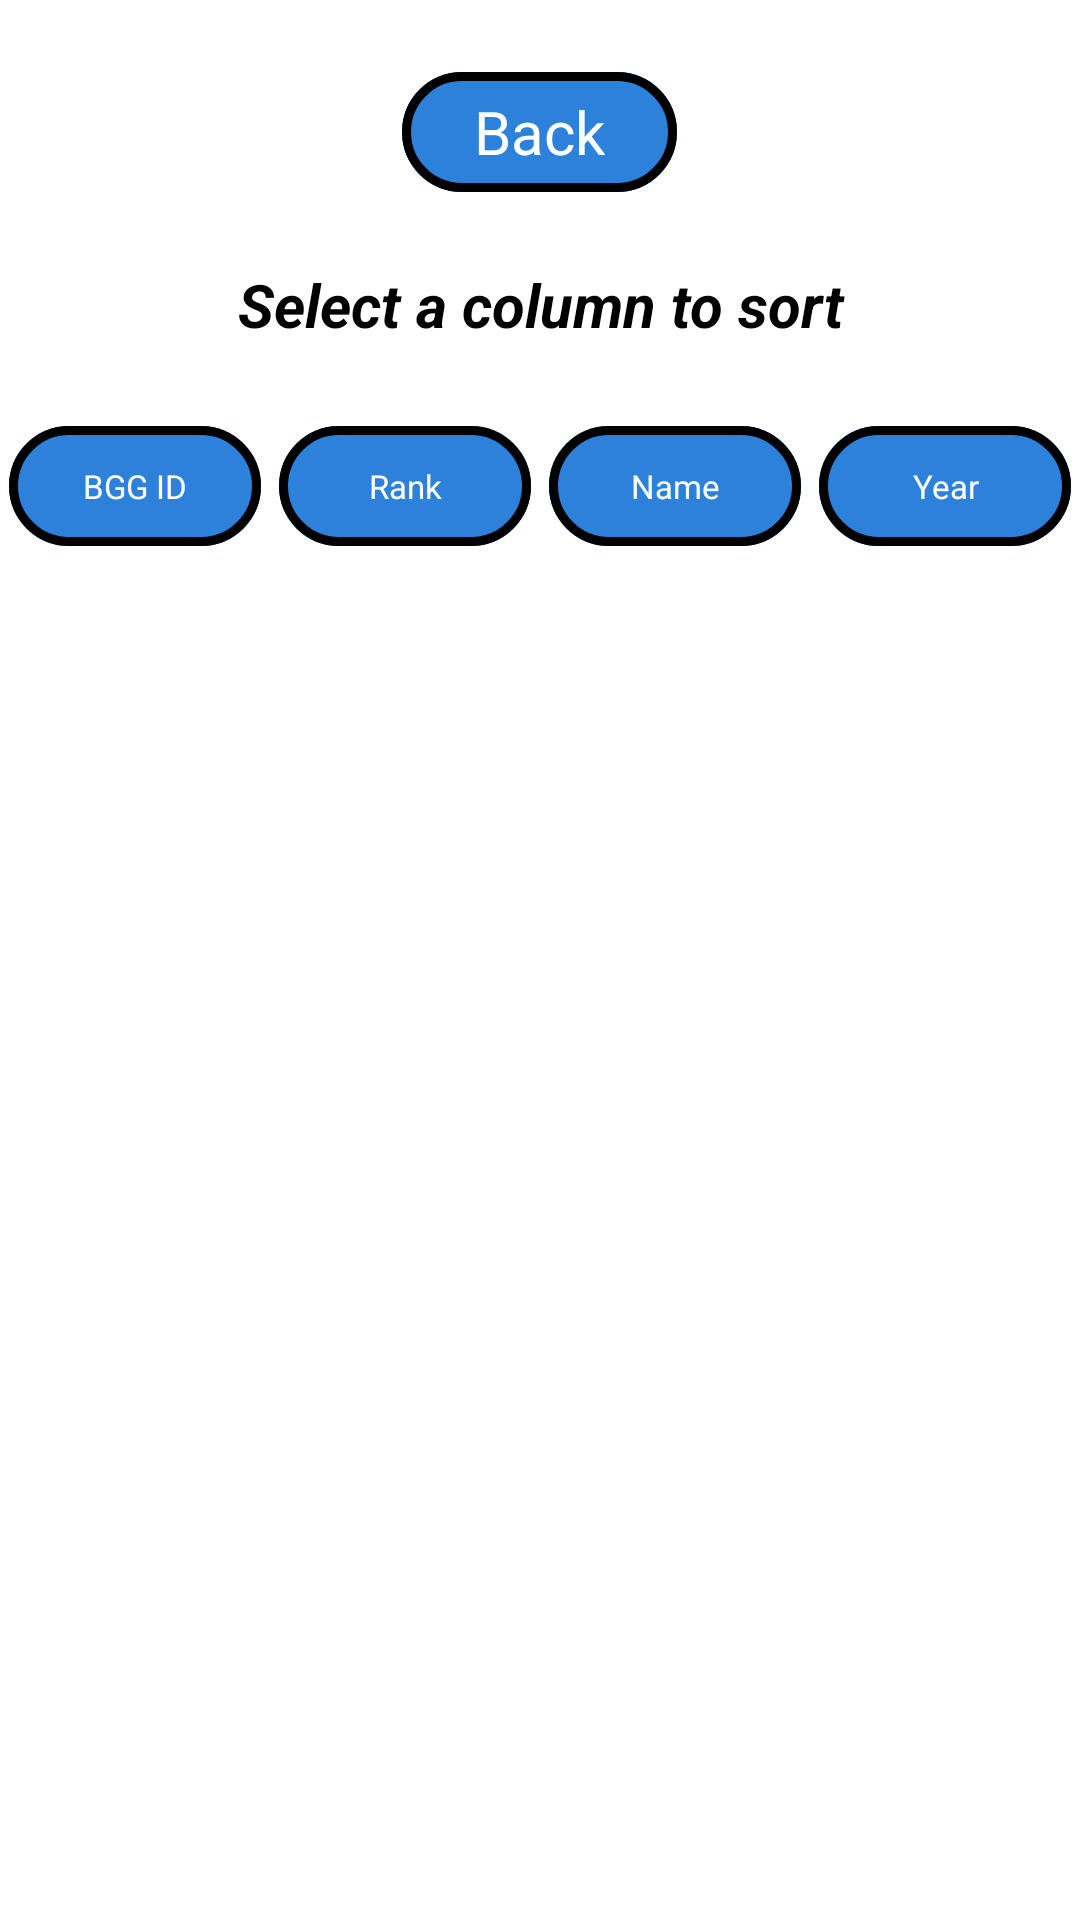

Android layout source for this screen:
<!-- AndroidManifest.xml: application theme Theme.BoardGameCollector -->
<!-- res/layout/fragment_game_list.xml -->
<?xml version="1.0" encoding="utf-8"?>
<LinearLayout xmlns:android="http://schemas.android.com/apk/res/android"
    xmlns:app="http://schemas.android.com/apk/res-auto"
    xmlns:tools="http://schemas.android.com/tools"
    android:id="@+id/mainLayoutGL"
    android:layout_width="match_parent"
    android:layout_height="match_parent"
    android:gravity="center"
    android:orientation="vertical"
    tools:context=".GameListFragment">

    <LinearLayout
        android:id="@+id/topLayoutGL"
        android:layout_width="match_parent"
        android:layout_height="wrap_content"
        android:orientation="vertical">

        <Button
            android:id="@+id/toSUMButtonGL"
            style="@style/Widget.Material3.Button"
            android:layout_width="wrap_content"
            android:layout_height="match_parent"
            android:layout_gravity="center"
            android:layout_marginTop="20dp"
            android:layout_weight="1"
            android:backgroundTint="#2C81DB"
            android:backgroundTintMode="src_in"
            android:text="Back"
            android:textColor="@color/white"
            android:textSize="20dp"
            app:strokeColor="@color/black"
            app:strokeWidth="3dp" />

        <TextView
            android:id="@+id/textView"
            android:layout_width="match_parent"
            android:layout_height="wrap_content"
            android:layout_marginTop="20dp"
            android:layout_weight="1"
            android:gravity="center"
            android:text="Select a column to sort"
            android:textColor="@color/black"
            android:textSize="20sp"
            android:textStyle="bold|italic" />

        <LinearLayout
            android:id="@+id/buttonsLayoutGL"
            android:layout_width="match_parent"
            android:layout_height="match_parent"
            android:layout_marginVertical="20dp"
            android:layout_weight="1">

            <Button
                android:id="@+id/bggIDSortButtonGL"
                style="@style/Widget.Material3.Button"
                android:layout_width="match_parent"
                android:layout_height="wrap_content"
                android:layout_margin="3dp"
                android:layout_weight="1"
                android:backgroundTint="#2C81DB"
                android:backgroundTintMode="src_in"
                android:gravity="center"
                android:text="BGG ID"
                android:textColor="@color/white"
                android:textSize="11dp"
                app:strokeColor="@color/black"
                app:strokeWidth="3dp" />

            <Button
                android:id="@+id/rankSortButtonGL"
                style="@style/Widget.Material3.Button"
                android:layout_width="match_parent"
                android:layout_height="wrap_content"
                android:layout_margin="3dp"
                android:layout_weight="1"
                android:backgroundTint="#2C81DB"
                android:backgroundTintMode="src_in"
                android:gravity="center"
                android:text="Rank"
                android:textColor="@color/white"
                android:textSize="11dp"
                app:strokeColor="@color/black"
                app:strokeWidth="3dp" />

            <Button
                android:id="@+id/nameSortButtonGL"
                style="@style/Widget.Material3.Button"
                android:layout_width="match_parent"
                android:layout_height="wrap_content"
                android:layout_margin="3dp"
                android:layout_weight="1"
                android:backgroundTint="#2C81DB"
                android:backgroundTintMode="src_in"
                android:gravity="center"
                android:text="Name"
                android:textColor="@color/white"
                android:textSize="11dp"
                app:strokeColor="@color/black"
                app:strokeWidth="3dp" />

            <Button
                android:id="@+id/releaseSortButtonGL"
                style="@style/Widget.Material3.Button"
                android:layout_width="match_parent"
                android:layout_height="wrap_content"
                android:layout_margin="3dp"
                android:layout_weight="1"
                android:backgroundTint="#2C81DB"
                android:backgroundTintMode="src_in"
                android:gravity="center"
                android:text="Year"
                android:textColor="@color/white"
                android:textSize="11dp"
                app:strokeColor="@color/black"
                app:strokeWidth="3dp" />

        </LinearLayout>

        <TextView
            android:id="@+id/sortTypeTextGL"
            android:layout_width="match_parent"
            android:layout_height="wrap_content"
            android:layout_margin="5dp"
            android:layout_weight="1"
            android:gravity="left"
            android:textColor="@color/black"
            android:textSize="10sp"
            android:textStyle="bold|italic"
            android:visibility="visible"
            tools:visibility="gone" />

    </LinearLayout>

    <ScrollView
        android:id="@+id/bottomLayoutGL"
        android:layout_width="match_parent"
        android:layout_height="0dp"
        android:layout_gravity="center"
        android:layout_weight="1"
        android:paddingBottom="10dp">

        <TableLayout
            android:id="@+id/tableGamesGL"
            android:layout_width="wrap_content"
            android:layout_height="wrap_content"
            android:layout_gravity="center_horizontal"
            android:layout_marginHorizontal="5dp"
            android:gravity="center" />
    </ScrollView>

</LinearLayout>
<!-- resources referenced by this layout -->
<resources>
  <style name="Theme.BoardGameCollector" parent="Theme.MaterialComponents.DayNight.NoActionBar">
          
          <item name="colorPrimary">@color/purple_500</item>
          <item name="colorPrimaryVariant">@color/purple_700</item>
          <item name="colorOnPrimary">@color/white</item>
          
          <item name="colorSecondary">@color/teal_200</item>
          <item name="colorSecondaryVariant">@color/teal_700</item>
          <item name="colorOnSecondary">@color/black</item>
          
          <item name="android:statusBarColor" tools:targetApi="l">?attr/colorPrimaryVariant</item>
          
      </style>
  <!-- not gathered from this repository: default colours our renderer supplied (Android Studio template values) -->
  <color name="purple_500">#FF6200EE</color>
  <color name="purple_700">#FF3700B3</color>
  <color name="teal_200">#FF03DAC5</color>
  <color name="teal_700">#FF018786</color>
  <color name="black">#FF000000</color>
  <color name="white">#FFFFFFFF</color>
</resources>
